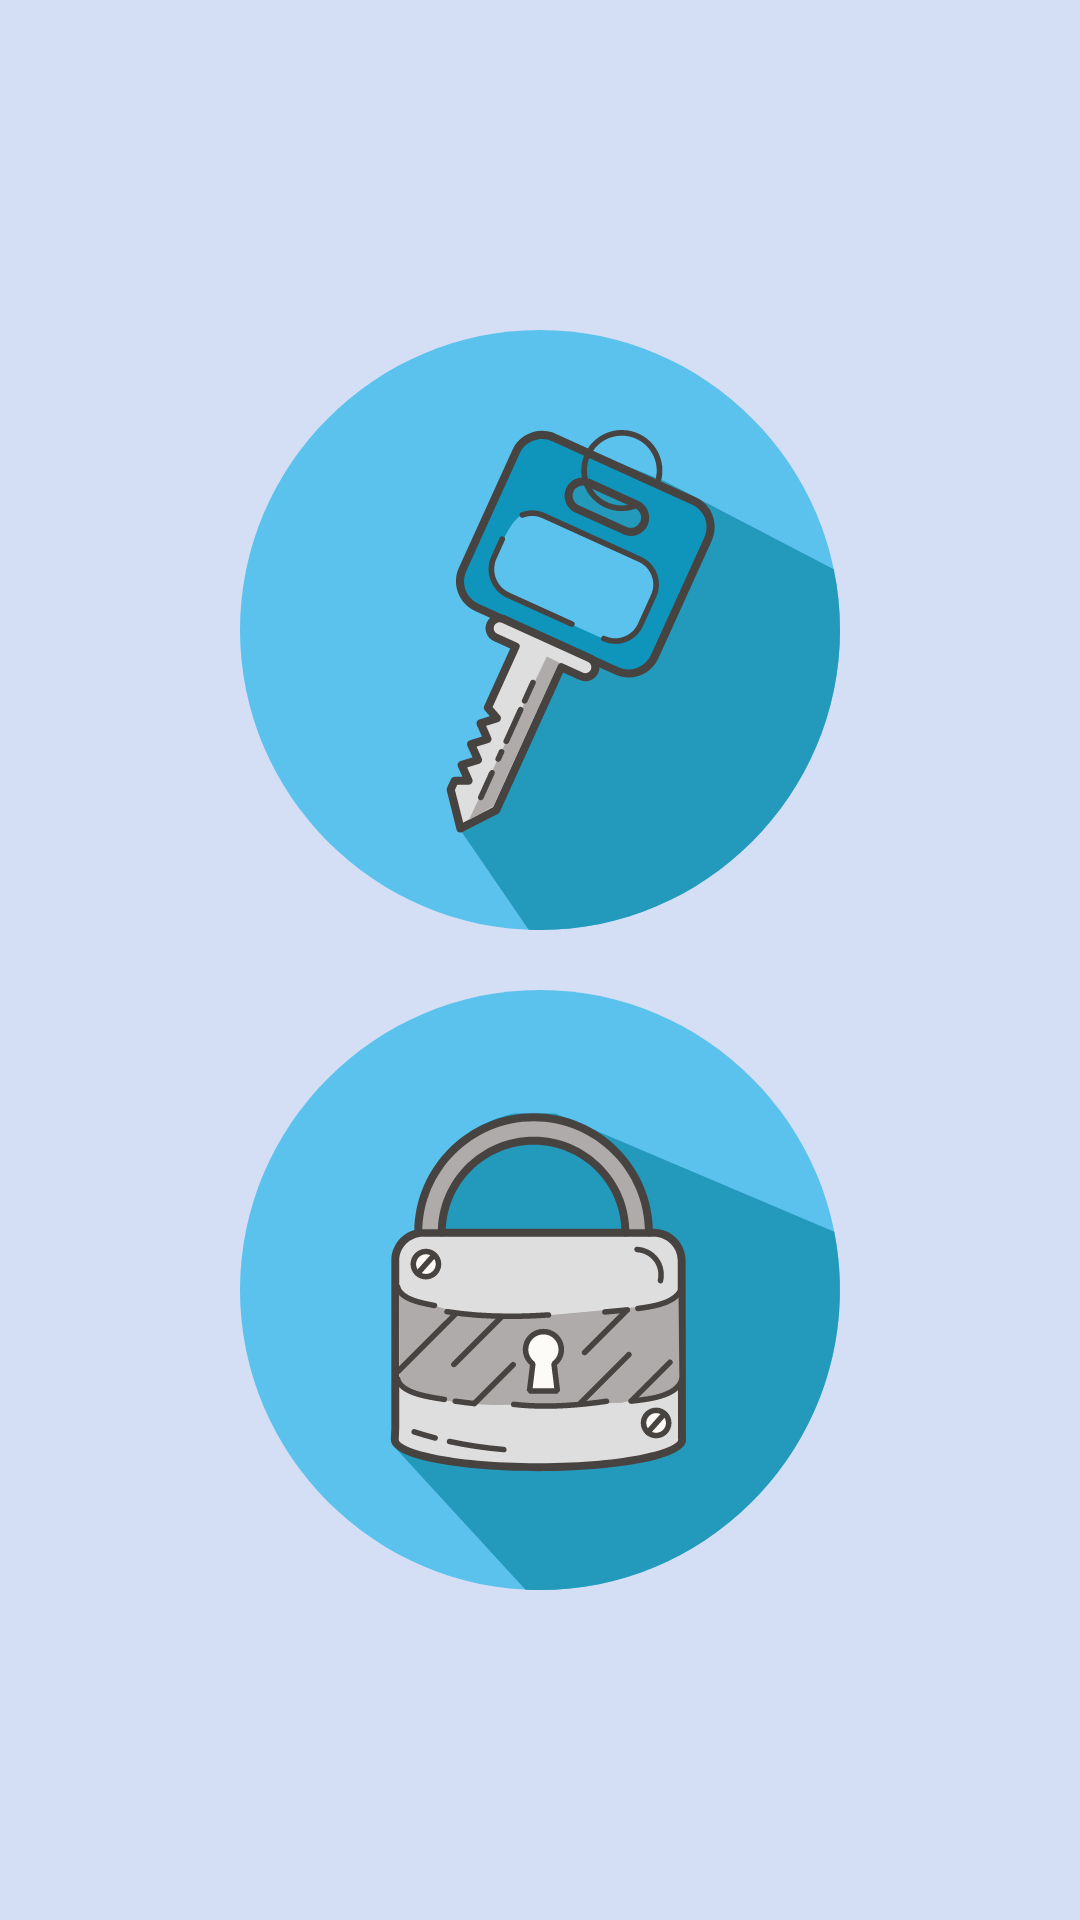

Android layout source for this screen:
<!-- AndroidManifest.xml: application theme Theme.ElectrocarManager -->
<!-- res/layout/switch_fragment.xml -->
<?xml version="1.0" encoding="utf-8"?>
<androidx.constraintlayout.widget.ConstraintLayout xmlns:android="http://schemas.android.com/apk/res/android"
    xmlns:app="http://schemas.android.com/apk/res-auto"
    android:layout_width="match_parent"
    android:background="#D4DFF5"
    android:layout_height="match_parent">

    <LinearLayout
        android:layout_width="wrap_content"
        android:layout_height="wrap_content"
        android:orientation="vertical"
        app:layout_constraintBottom_toBottomOf="parent"
        app:layout_constraintEnd_toEndOf="parent"
        app:layout_constraintStart_toStartOf="parent"
        app:layout_constraintTop_toTopOf="parent">
        <ImageView
            android:layout_width="wrap_content"
            android:layout_height="wrap_content"
            android:src="@drawable/on"
            android:id="@+id/un_lock" />
        <ImageView
            android:layout_width="wrap_content"
            android:paddingTop="20dp"
            android:layout_height="wrap_content"
            android:src="@drawable/off"
            android:id="@+id/lock" />
    </LinearLayout>

</androidx.constraintlayout.widget.ConstraintLayout>
<!-- resources referenced by this layout -->
<resources>
  <!-- drawable off: vector/xml drawable (drawable, 8283 chars, omitted) -->
  <!-- drawable on: vector/xml drawable (drawable, 7072 chars, omitted) -->
  <style name="Theme.ElectrocarManager" parent="Theme.AppCompat.Light.NoActionBar">
          
          <item name="colorPrimary">#41A5EE</item>
          <item name="colorPrimaryVariant">#41A5EE</item>
          <item name="colorOnPrimary">@color/white</item>
          
          <item name="colorSecondary">#144A9E</item>
          <item name="colorSecondaryVariant">#144A9E</item>
          <item name="colorOnSecondary">@color/black</item>
          
          <item name="android:statusBarColor" tools:targetApi="l">?attr/colorPrimaryVariant</item>
          
      </style>
  <color name="white">#FFFFFFFF</color>
  <color name="black">#FF000000</color>
</resources>
